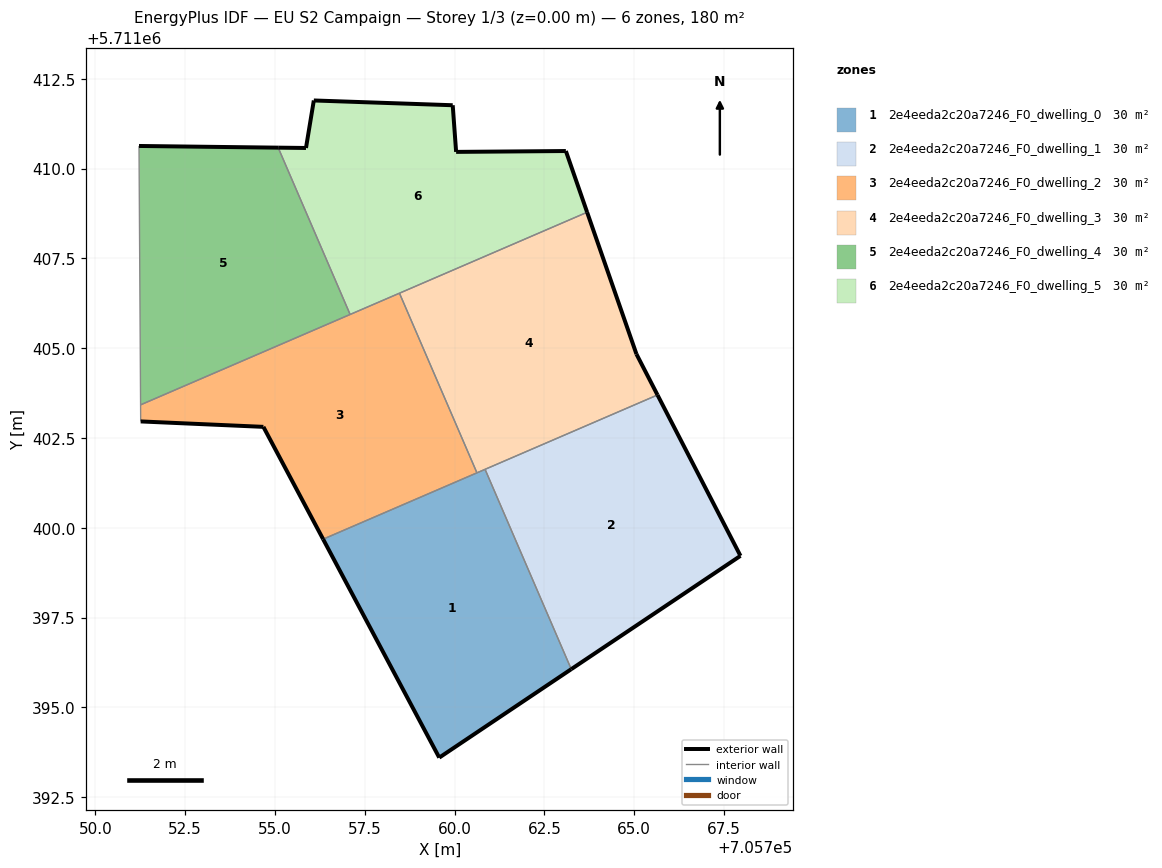
=== STOREY PLAN SPEC (per zone: floor XY polygon, exterior-wall plan segments, windows/doors) ===
zone 1: 2e4eeda2c20a7246_F0_dwelling_0  (30.0 m²)
  floor: (705763.25, 5711396.06) (705760.85, 5711401.63) (705756.34, 5711399.68) (705759.57, 5711393.60)
  exterior wall: (705763.25, 5711396.06) – (705759.57, 5711393.60)  [4.4 m]
  exterior wall: (705759.57, 5711393.60) – (705756.34, 5711399.68)  [6.9 m]
  interior walls: 3
zone 2: 2e4eeda2c20a7246_F0_dwelling_1  (30.0 m²)
  floor: (705767.96, 5711399.22) (705765.65, 5711403.70) (705760.85, 5711401.63) (705763.25, 5711396.06)
  exterior wall: (705765.65, 5711403.70) – (705767.96, 5711399.22)  [5.0 m]
  exterior wall: (705767.96, 5711399.22) – (705763.25, 5711396.06)  [5.7 m]
  interior walls: 2
zone 3: 2e4eeda2c20a7246_F0_dwelling_2  (30.0 m²)
  floor: (705760.62, 5711401.53) (705758.47, 5711406.53) (705751.26, 5711403.42) (705751.26, 5711402.96) (705754.68, 5711402.81) (705756.34, 5711399.68)
  exterior wall: (705756.34, 5711399.68) – (705754.68, 5711402.81)  [3.5 m]
  exterior wall: (705754.68, 5711402.81) – (705751.26, 5711402.96)  [3.4 m]
  interior walls: 5
zone 4: 2e4eeda2c20a7246_F0_dwelling_3  (30.0 m²)
  floor: (705765.65, 5711403.70) (705765.07, 5711404.83) (705763.69, 5711408.79) (705758.47, 5711406.53) (705760.62, 5711401.53)
  exterior wall: (705763.69, 5711408.79) – (705765.07, 5711404.83)  [4.2 m]
  exterior wall: (705765.07, 5711404.83) – (705765.65, 5711403.70)  [1.3 m]
  interior walls: 4
zone 5: 2e4eeda2c20a7246_F0_dwelling_4  (30.0 m²)
  floor: (705757.09, 5711405.94) (705755.09, 5711410.58) (705751.21, 5711410.63) (705751.26, 5711403.42)
  exterior wall: (705751.21, 5711410.63) – (705755.09, 5711410.58)  [3.9 m]
  interior walls: 3
zone 6: 2e4eeda2c20a7246_F0_dwelling_5  (30.0 m²)
  floor: (705763.69, 5711408.79) (705763.10, 5711410.49) (705760.04, 5711410.47) (705759.95, 5711411.76) (705756.08, 5711411.90) (705755.86, 5711410.58) (705755.09, 5711410.58) (705757.09, 5711405.94)
  exterior wall: (705763.10, 5711410.49) – (705763.69, 5711408.79)  [1.8 m]
  exterior wall: (705755.09, 5711410.58) – (705755.86, 5711410.58)  [0.8 m]
  exterior wall: (705755.86, 5711410.58) – (705756.08, 5711411.90)  [1.3 m]
  exterior wall: (705756.08, 5711411.90) – (705759.95, 5711411.76)  [3.9 m]
  exterior wall: (705759.95, 5711411.76) – (705760.04, 5711410.47)  [1.3 m]
  exterior wall: (705760.04, 5711410.47) – (705763.10, 5711410.49)  [3.1 m]
  interior walls: 3

=== DERIVED (storey summary) ===
Building: EU S2 Campaign
Storey: 1 of 3  (floor level z = 0.00 m)
Storey gross floor area: 180.3 m²
Zones on this storey: 6
  - 2e4eeda2c20a7246_F0_dwelling_0: floor 30.0 m²; exterior wall 11.3 m (33.9 m²); WWR 0.0%
  - 2e4eeda2c20a7246_F0_dwelling_1: floor 30.0 m²; exterior wall 10.7 m (32.1 m²); WWR 0.0%
  - 2e4eeda2c20a7246_F0_dwelling_2: floor 30.0 m²; exterior wall 7.0 m (20.9 m²); WWR 0.0%
  - 2e4eeda2c20a7246_F0_dwelling_3: floor 30.0 m²; exterior wall 5.5 m (16.4 m²); WWR 0.0%
  - 2e4eeda2c20a7246_F0_dwelling_4: floor 30.0 m²; exterior wall 3.9 m (11.6 m²); WWR 0.0%
  - 2e4eeda2c20a7246_F0_dwelling_5: floor 30.0 m²; exterior wall 12.1 m (36.4 m²); WWR 0.0%
Zone adjacency (shared interzone walls):
  - 2e4eeda2c20a7246_F0_dwelling_0 ↔ 2e4eeda2c20a7246_F0_dwelling_1
  - 2e4eeda2c20a7246_F0_dwelling_0 ↔ 2e4eeda2c20a7246_F0_dwelling_2
  - 2e4eeda2c20a7246_F0_dwelling_0 ↔ 2e4eeda2c20a7246_F0_dwelling_3
  - 2e4eeda2c20a7246_F0_dwelling_1 ↔ 2e4eeda2c20a7246_F0_dwelling_3
  - 2e4eeda2c20a7246_F0_dwelling_2 ↔ 2e4eeda2c20a7246_F0_dwelling_3
  - 2e4eeda2c20a7246_F0_dwelling_2 ↔ 2e4eeda2c20a7246_F0_dwelling_4
  - 2e4eeda2c20a7246_F0_dwelling_2 ↔ 2e4eeda2c20a7246_F0_dwelling_5
  - 2e4eeda2c20a7246_F0_dwelling_3 ↔ 2e4eeda2c20a7246_F0_dwelling_5
  - 2e4eeda2c20a7246_F0_dwelling_4 ↔ 2e4eeda2c20a7246_F0_dwelling_5